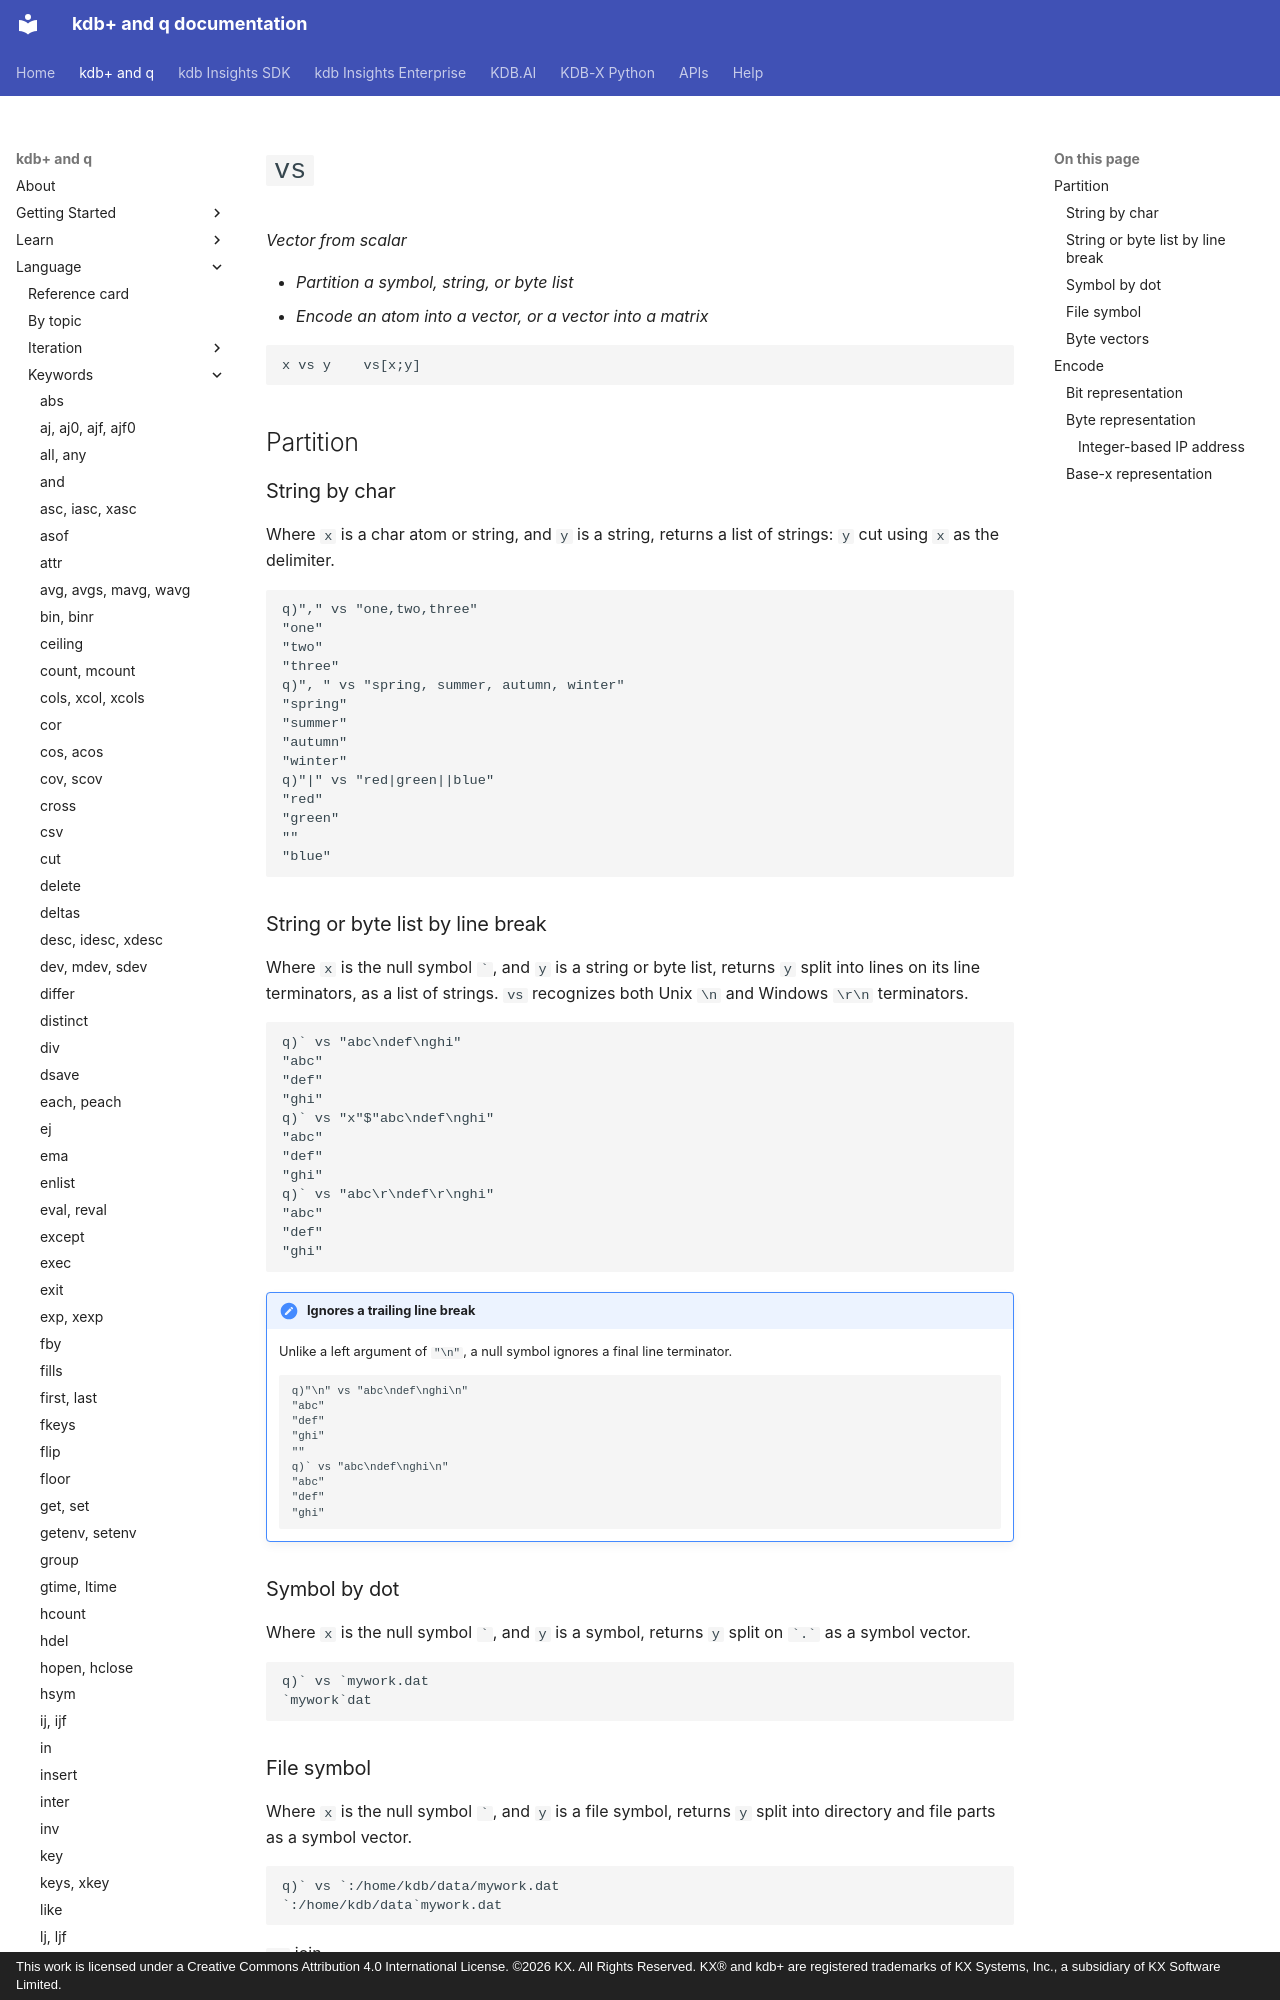

repository: KxSystems/docs · page: ref/vs/index.html · generator: mkdocs · copyright: This work is licensed under a Creative Commons Attribution 4.0 International License. ©2026 KX. All Rights Reserved. KX® and kdb+ are registered trademarks of KX Systems, Inc., a subsidiary of KX Software Limited.

---
title: vs – Reference – kdb+ and q documentation
description: vs is a q keyword that performs various functions under the scheme vector-from-scalar (atom).
author: KX Systems, Inc., a subsidiary of KX Software Limited
keywords: atom, decode, kdb+, keyword, q, scalar, vector, vs
---

# `vs`

_Vector from scalar_

- _Partition a symbol, string, or byte list_
- _Encode an atom into a vector, or a vector into a matrix_

```syntax
x vs y    vs[x;y]
```

## Partition

### String by char

Where `x` is a char atom or string, and `y` is a string, returns a list of strings: `y` cut using `x` as the delimiter.

```q
q)"," vs "one,two,three"
"one"
"two"
"three"
q)", " vs "spring, summer, autumn, winter"
"spring"
"summer"
"autumn"
"winter"
q)"|" vs "red|green||blue"
"red"
"green"
""
"blue"
```

### String or byte list by line break

Where `x` is the null symbol `` ` ``, and `y` is a string or byte list, returns `y` split into lines on its line terminators, as a list of strings. `vs` recognizes both Unix `\n` and Windows `\r\n` terminators.

```q
q)` vs "abc\ndef\nghi"
"abc"
"def"
"ghi"
q)` vs "x"$"abc\ndef\nghi"
"abc"
"def"
"ghi"
q)` vs "abc\r\ndef\r\nghi"
"abc"
"def"
"ghi"
```

!!! detail "Ignores a trailing line break"

    Unlike a left argument of `"\n"`, a null symbol ignores a final line terminator.

    ```q
    q)"\n" vs "abc\ndef\nghi\n"
    "abc"
    "def"
    "ghi"
    ""
    q)` vs "abc\ndef\nghi\n"
    "abc"
    "def"
    "ghi"
    ```

### Symbol by dot

Where `x` is the null symbol `` ` ``, and `y` is a symbol, returns `y` split on `` `.` `` as a symbol vector.

```q
q)` vs `mywork.dat
`mywork`dat
```
